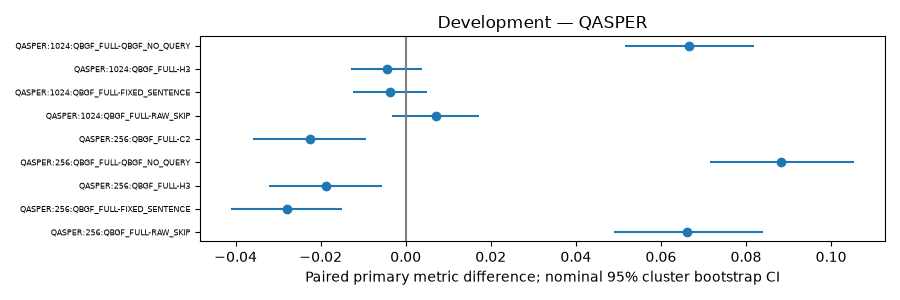

The file beside this chart, header and first rows:
id, dataset, budget, left, right, reader, metric, status, point, ci_low, ci_high, raw_p, resamples, seed, n_queries, n_clusters, test, holm_adjusted_p, family_size, joint_family_size, joint_holm_adjusted_p, right_reader
QASPER:256:QBGF_FULL-RAW_SKIP, QASPER, 256, QBGF_FULL, RAW_SKIP, BASE_FP16, f1, COMPLETE, 0.06623, 0.04886, 0.08395, 9.999000099990002e-05, 10000, 42.0, 1005, 281.0, two-sided paired cluster label-swap rand…, 0.0039, 39, 51, 0.005099, 
QASPER:256:QBGF_FULL-FIXED_SENTENCE, QASPER, 256, QBGF_FULL, FIXED_SENTENCE, BASE_FP16, f1, COMPLETE, -0.02791, -0.041, -0.01491, 9.999000099990002e-05, 10000, 42.0, 1005, 281.0, two-sided paired cluster label-swap rand…, 0.0039, 39, 51, 0.005099, 
QASPER:256:QBGF_FULL-H3, QASPER, 256, QBGF_FULL, H3, BASE_FP16, f1, COMPLETE, -0.01885, -0.03212, -0.005551, 0.0048, 10000, 42.0, 1005, 281.0, two-sided paired cluster label-swap rand…, 0.1248, 39, 51, 0.1632, 
QASPER:256:QBGF_FULL-QBGF_NO_QUERY, QASPER, 256, QBGF_FULL, QBGF_NO_QUERY, BASE_FP16, f1, COMPLETE, 0.08821, 0.07164, 0.1054, 9.999000099990002e-05, 10000, 42.0, 1005, 281.0, two-sided paired cluster label-swap rand…, 0.0039, 39, 51, 0.005099, 
QASPER:256:QBGF_FULL-C2, QASPER, 256, QBGF_FULL, C2, BASE_FP16, f1, COMPLETE, -0.0226, -0.03601, -0.00927, 0.0008999, 10000, 42.0, 1005, 281.0, two-sided paired cluster label-swap rand…, 0.0252, 39, 51, 0.0324, 
QASPER:1024:QBGF_FULL-RAW_SKIP, QASPER, 1024, QBGF_FULL, RAW_SKIP, BASE_FP16, f1, COMPLETE, 0.007098, -0.003304, 0.01717, 0.1824, 10000, 42.0, 1005, 281.0, two-sided paired cluster label-swap rand…, 1.0, 39, 51, 1.0, 
QASPER:1024:QBGF_FULL-FIXED_SENTENCE, QASPER, 1024, QBGF_FULL, FIXED_SENTENCE, BASE_FP16, f1, COMPLETE, -0.003734, -0.01249, 0.005008, 0.4062, 10000, 42.0, 1005, 281.0, two-sided paired cluster label-swap rand…, 1.0, 39, 51, 1.0, 
QASPER:1024:QBGF_FULL-H3, QASPER, 1024, QBGF_FULL, H3, BASE_FP16, f1, COMPLETE, -0.004432, -0.01297, 0.003865, 0.311, 10000, 42.0, 1005, 281.0, two-sided paired cluster label-swap rand…, 1.0, 39, 51, 1.0, 
QASPER:1024:QBGF_FULL-QBGF_NO_QUERY, QASPER, 1024, QBGF_FULL, QBGF_NO_QUERY, BASE_FP16, f1, COMPLETE, 0.06668, 0.05149, 0.08184, 9.999000099990002e-05, 10000, 42.0, 1005, 281.0, two-sided paired cluster label-swap rand…, 0.0039, 39, 51, 0.005099, 
